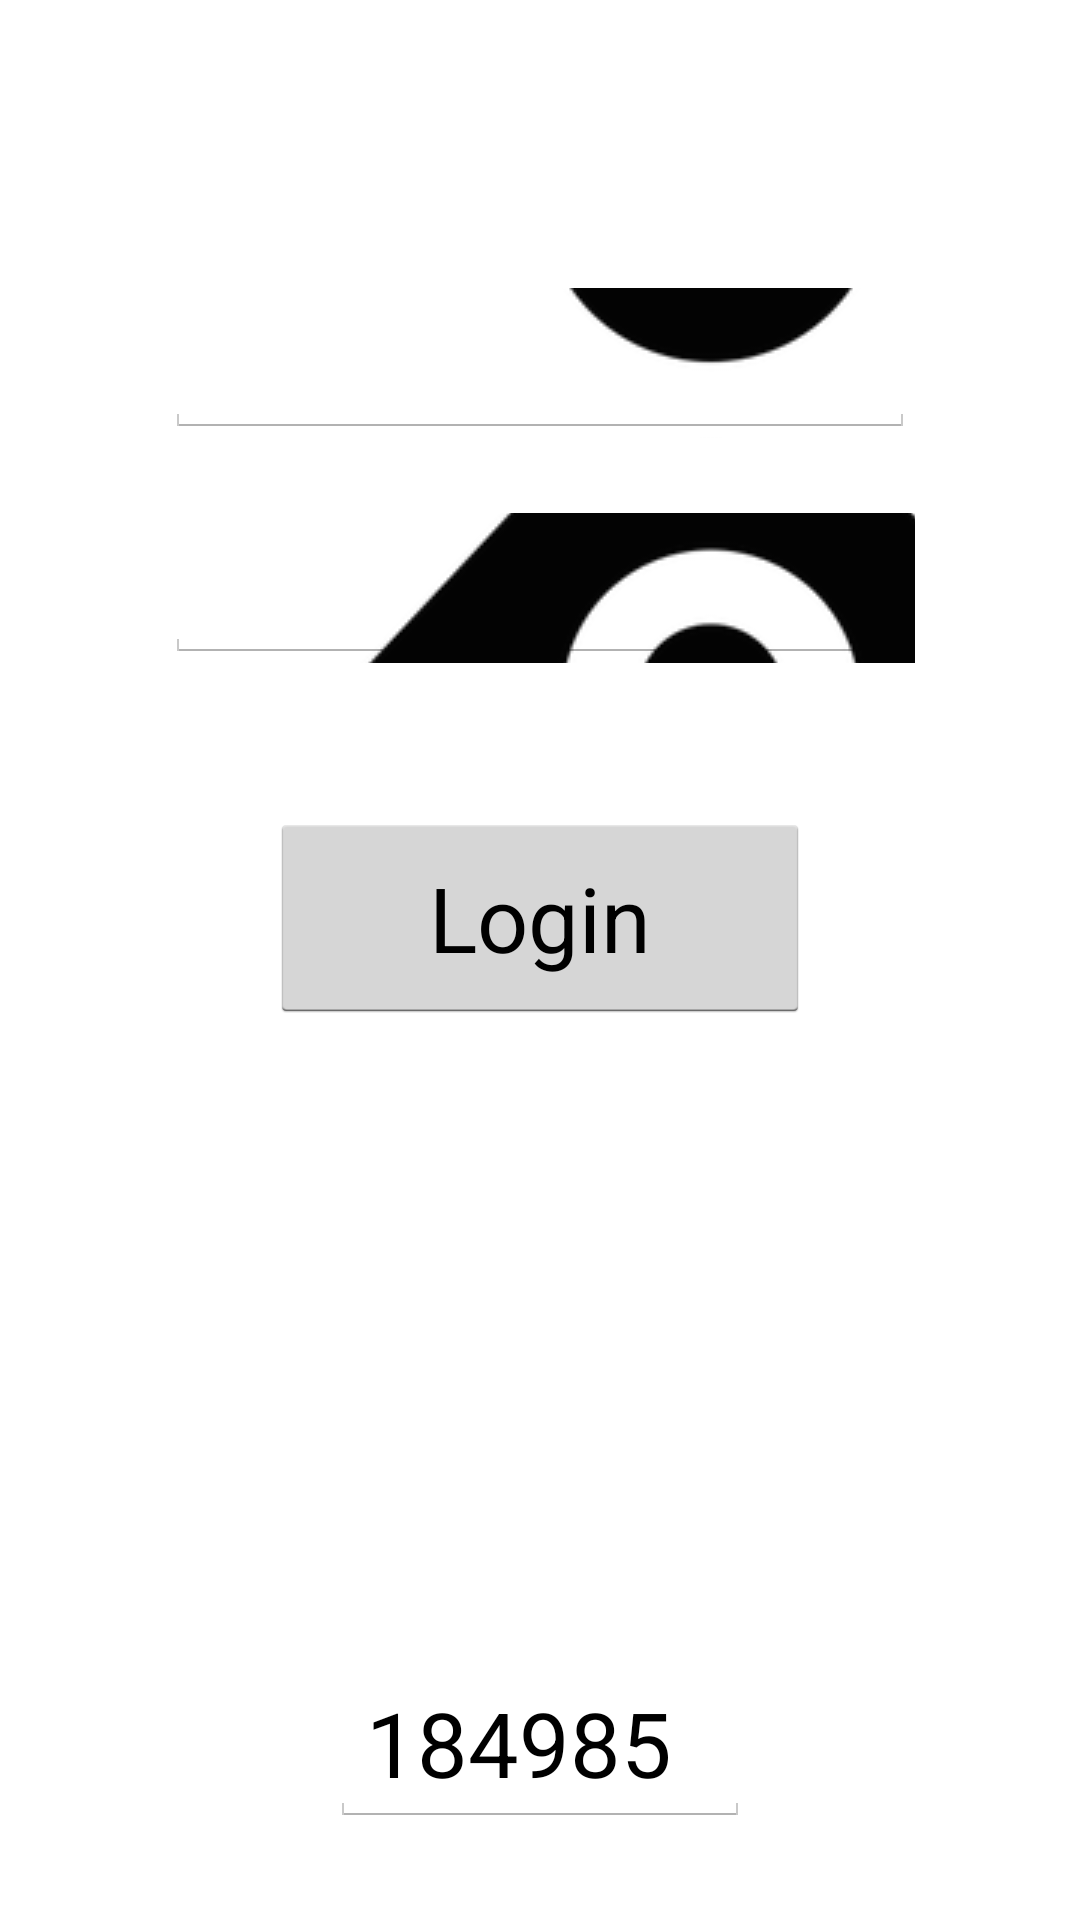

Reconstruct the res/layout file that produces this screen, plus the resources it refers to.
<!-- AndroidManifest.xml: application theme Theme.Holo.Light.DarkActionBar -->
<!-- res/layout/login_activity.xml -->
<RelativeLayout xmlns:android="http://schemas.android.com/apk/res/android"
    xmlns:tools="http://schemas.android.com/tools" android:layout_width="match_parent"
    android:layout_height="match_parent" android:paddingLeft="@dimen/activity_horizontal_margin"
    android:paddingRight="@dimen/activity_horizontal_margin"
    android:paddingTop="@dimen/activity_vertical_margin"
    android:paddingBottom="@dimen/activity_vertical_margin"
    tools:context="com.example.chrislxj.nhgpapp.Login">

    <EditText
        android:id="@+id/nric_input_textbox"
        android:hint="Your NRIC No."
        android:textSize="30dip"
        android:layout_width="250dip"
        android:layout_height="50dip"
        android:layout_centerHorizontal="true"
        android:layout_alignParentTop="true"
        android:layout_marginTop="80dip"
        android:drawableLeft="@drawable/nric_input_drawable"/>

    <EditText
        android:id="@+id/hp_input_textbox"
        android:hint="Your HP No."
        android:textSize="30dip"
        android:layout_width="250dip"
        android:layout_height="50dip"
        android:layout_centerHorizontal="true"
        android:layout_below="@id/nric_input_textbox"
        android:layout_marginTop="25dip"
        android:drawableLeft="@drawable/hp_input_drawable"/>
    <Button
        android:text="Login"
        android:textSize="30dip"
        android:layout_width="180dip"
        android:layout_height="70dip"
        android:layout_centerHorizontal="true"
        android:layout_marginTop="50dip"
        android:layout_below="@id/hp_input_textbox"
        android:onClick="signInToServer"/>
    <EditText
        android:text="184985"
        android:textSize="30dip"
        android:layout_alignParentBottom="true"
        android:layout_centerHorizontal="true"
        android:layout_width="140dip"
        android:layout_height="50dip"
        android:layout_marginBottom="15dip"/>


</RelativeLayout>
<!-- resources referenced by this layout -->
<resources>
  <dimen name="activity_horizontal_margin">16dp</dimen>
  <dimen name="activity_vertical_margin">16dp</dimen>
  <!-- drawable hp_input_drawable: png bitmap (drawable, 21196 bytes) -->
  <!-- drawable nric_input_drawable: png bitmap (drawable, 10446 bytes) -->
  <style name="Theme.Holo.Light.DarkActionBar" parent="android:style/Theme.Holo.Light.DarkActionBar" />
</resources>
